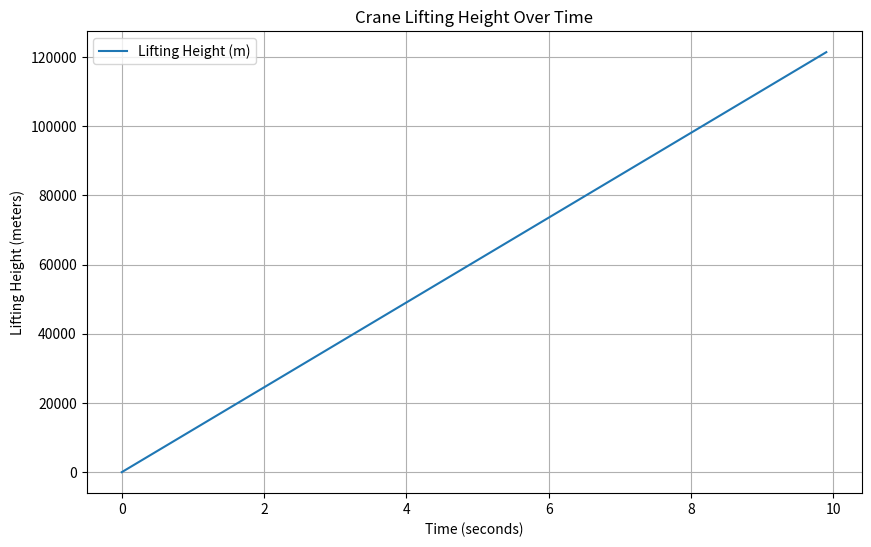

Here is the Python script that generated this plot:
import numpy as np
import matplotlib.pyplot as plt

# Parameters
load_mass = 5000  # Load mass in kg (e.g., 5 tons)
boom_length = 20  # Length of the boom in meters
gravity = 9.81  # Gravitational acceleration (m/s^2)
number_of_pulleys = 4  # Number of pulleys for mechanical advantage
counterweight_mass = 7000  # Mass of the counterweight in kg
counterweight_distance = 10  # Distance of counterweight from base in meters

# Torque calculation
def calculate_torque(load_mass, boom_length):
    load_force = load_mass * gravity  # F = m * g
    torque = load_force * boom_length  # T = F * d
    return torque

# Effective force using the pulley system
def pulley_system(load_mass, number_of_pulleys):
    load_force = load_mass * gravity  # F = m * g
    effective_force = load_force / number_of_pulleys  # Mechanical advantage
    return effective_force

# Counterweight torque calculation
def counterweight_torque(counterweight_mass, counterweight_distance):
    counterweight_force = counterweight_mass * gravity
    counterweight_torque = counterweight_force * counterweight_distance
    return counterweight_torque

# Lifting mechanism simulation
def lifting_simulation(load_mass, boom_length, number_of_pulleys, counterweight_mass, counterweight_distance):
    time_step = 0.1  # Time step for simulation
    total_time = 10  # Total simulation time in seconds
    time = np.arange(0, total_time, time_step)
    lifting_height = np.zeros_like(time)
    
    # Calculate initial torques
    load_torque = calculate_torque(load_mass, boom_length)
    counter_torque = counterweight_torque(counterweight_mass, counterweight_distance)
    
    if counter_torque < load_torque:
        print("Warning: Crane is unstable, counterweight insufficient!")
    
    # Lift the load over time
    for i in range(1, len(time)):
        # Assuming constant velocity lift for simplicity
        lifting_height[i] = lifting_height[i-1] + pulley_system(load_mass, number_of_pulleys) * time_step
    
    return time, lifting_height

# Run simulation
time, lifting_height = lifting_simulation(load_mass, boom_length, number_of_pulleys, counterweight_mass, counterweight_distance)

# Plot results
plt.figure(figsize=(10, 6))
plt.plot(time, lifting_height, label="Lifting Height (m)")
plt.title("Crane Lifting Height Over Time")
plt.xlabel("Time (seconds)")
plt.ylabel("Lifting Height (meters)")
plt.grid(True)
plt.legend()
plt.show()
